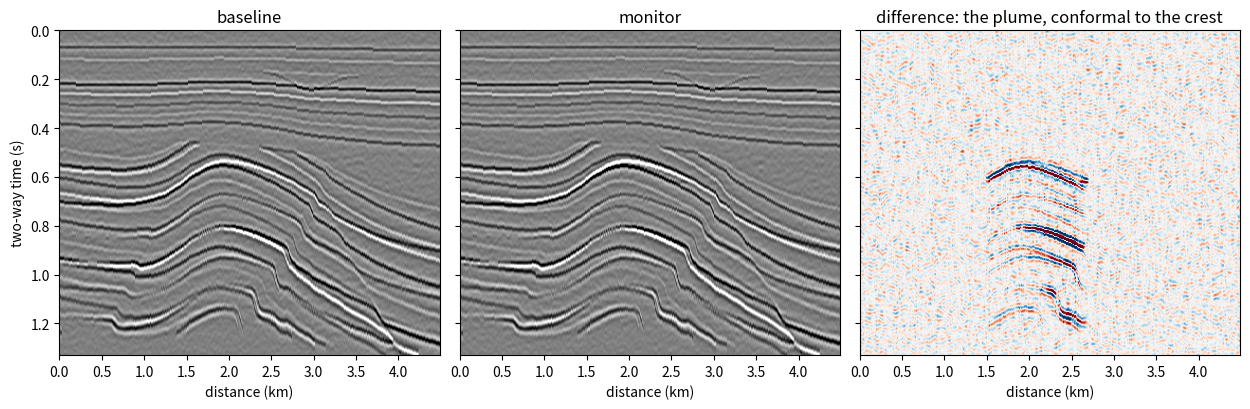

Generate this figure with matplotlib:
# Ask Ogbon starter: Monitor fluid change over time (4D)
# Generated by OgbonLab (ogbonlab.com), Synthetic Seismic Modeling course.
import numpy as np
import matplotlib.pyplot as plt

# --- parameters from your interview ---
SCENARIO = 'co2'
DVP_FRAC = -0.080   # reservoir Vp change from 40% saturation change
NRMS = 0.20        # survey repeatability noise
CONTACT_M = 90.0   # fluid column height above the contact (m)
SEED = 7

# --- the Ogbon standard section: a field-realistic 2D earth ---------
# Geology in geological order: a deep package of thin parallel beds
# (regional dip + an asymmetric anticline) cut by three normal faults;
# an angular unconformity that peneplanes the fold crest, so the folded
# beds terminate against it and one soft reservoir sand subcrops right
# at the crest (a subcrop trap); a draped post-unconformity package
# with a channel incised into one horizon. Properties come from a
# compaction trend with sand/shale alternation and Gardner density.

def ricker(f, dt, n):
    t = (np.arange(n) - n//2) * dt
    a = (np.pi * f * t) ** 2
    return (1 - 2*a) * np.exp(-a)

def build_field_model(nx=360, nz=300, dx=12.5, dz=5.0, seed=7):
    rng = np.random.default_rng(seed)
    x = np.arange(nx) * dx
    xn = x / x[-1]
    zgrid = np.arange(nz) * dz
    # the fold: asymmetric anticline, steep left flank
    sig = np.where(xn < 0.44, 0.105, 0.21)
    fold = np.exp(-0.5 * ((xn - 0.44) / sig) ** 2)
    # deep package: thin parallel beds, dip + fold
    n_deep = 23
    sp = 42.0 + 10.0 * rng.random(n_deep)
    bases = 470.0 + np.cumsum(sp) - sp[0]
    deep = np.empty((n_deep, nx))
    for k in range(n_deep):
        tv = 1.0 + 0.035 * np.sin(2*np.pi * (xn*0.7 + 0.29*k))
        deep[k] = bases[k] * tv + 225.0 * xn - 235.0 * fold
    # normal faults: throw grows with depth, dies out upward
    faults = [(0.615, -0.30, 95.0, True, 430.0),
              (0.760, +0.38, 52.0, False, 470.0),
              (0.230, -0.24, 36.0, False, 560.0)]
    def fault_x(f, z):
        x0, sl, _, listric, _ = f
        s = sl * (1.0 + (0.55 * z/1500.0 if listric else 0.0))
        return x0 + s * (z - 900.0) / 1400.0
    def fault_throw(f, z):
        return f[2] * np.clip((z - f[4]) / (1150.0 - f[4]), 0.0, 1.35)
    for f in faults:
        for k in range(n_deep):
            hw = 1.0 / (1.0 + np.exp(-(xn - fault_x(f, deep[k])) / 0.0035))
            deep[k] = deep[k] + fault_throw(f, deep[k]) * hw
    # angular unconformity truncates the folded beds
    unconf = 415.0 + 105.0*xn + 9.0*np.sin(2*np.pi*(xn*1.3 + 0.2))
    deep = np.maximum(deep, unconf)
    # shallow package: drapes the unconformity, flattens upward,
    # gentle differential compaction over the buried crest
    n_sh = 8
    u_rel = unconf - unconf.mean()
    sh = np.empty((n_sh, nx))
    for k in range(n_sh):
        fr = k / (n_sh - 1.0)
        sh[k] = (55.0 + (unconf.min() - 95.0) * fr
                 + (0.10 + 0.80 * fr**1.7) * u_rel
                 - (4.0 + 26.0 * fr) * (fold - fold.mean()))
    ch_k = 2   # channel incised into the third shallow horizon
    ch = sh[ch_k] + 55.0 * np.exp(-0.5 * ((xn - 0.66) / 0.05) ** 2)
    tops = np.vstack([sh, ch[None, :], deep])
    tops = np.maximum.accumulate(np.sort(tops, axis=0), axis=0)
    # properties: compaction trend, alternation, markers, Gardner
    n_lay = tops.shape[0] + 1
    mids = np.r_[28.0, 0.5*(tops[:-1, 0] + tops[1:, 0]), tops[-1, 0] + 35.0]
    vp = (1720.0 + 1.05 * mids) \
        * np.where(np.arange(n_lay) % 2 == 0, 0.948, 1.062) \
        * (1.0 + 0.02 * rng.standard_normal(n_lay))
    vp[ch_k + 1] *= 0.87        # channel fill: soft sand
    vp[5] *= 1.09               # hard calcareous shallow marker
    i_res = n_sh + 1 + 5        # the bed that subcrops at the crest
    vp[i_res] *= 0.88           # the reservoir sand: soft, bright
    vp[n_sh + 1 + 12] *= 1.13   # carbonate stringer marker
    vp = np.clip(vp, 1580.0, 4950.0)
    ai_lay = vp * 310.0 * vp ** 0.25          # Gardner density
    idx = (zgrid[:, None, None] >= tops[None, :, :]).sum(axis=1)
    het = rng.normal(0, 1, (nz, nx))          # subtle heterogeneity
    het = np.apply_along_axis(lambda c: np.convolve(c, np.ones(5)/5, 'same'), 0, het)
    het = np.apply_along_axis(lambda c: np.convolve(c, np.ones(9)/9, 'same'), 1, het)
    ai = ai_lay[idx] * (1.0 + 0.008 * het / (het.std() + 1e-12))
    return dict(x=x, z=zgrid, xn=xn, ai=ai, vp=vp[idx], idx=idx, tops=tops,
                unconf=unconf, dx=dx, dz=dz, i_res=i_res)

def to_time(m, dt=0.002):
    # per-trace depth-to-time conversion of the impedance grid
    twt = 2.0 * m['dz'] * np.cumsum(1.0 / m['vp'], axis=0)
    tgrid = np.arange(0.0, np.percentile(twt[-1], 90), dt)
    ai_t = np.empty((tgrid.size, m['ai'].shape[1]))
    for ix in range(m['ai'].shape[1]):
        ai_t[:, ix] = np.interp(tgrid, twt[:, ix], m['ai'][:, ix])
    return tgrid, ai_t

def seismic_image(ai_t, tgrid, dt=0.002, snr=5.0, seed=11):
    # the processed migrated-image idealization: reflectivity, a wavelet
    # whose frequency falls gently with time (residual absorption after
    # Q compensation), then band-limited noise at survey-quality S/N
    rng = np.random.default_rng(seed)
    rc = np.zeros_like(ai_t)
    rc[1:, :] = (ai_t[1:, :] - ai_t[:-1, :]) / (ai_t[1:, :] + ai_t[:-1, :])
    secs = [np.apply_along_axis(
        lambda c: np.convolve(c, ricker(f0, dt, 91), 'same'), 0, rc)
        for f0 in (34.0, 27.0, 21.0)]
    t = tgrid[:, None]
    w_sh = np.clip((0.55 - t) / 0.35, 0, 1)
    w_dp = np.clip((t - 0.75) / 0.35, 0, 1)
    sec = w_sh*secs[0] + (1 - w_sh - w_dp)*secs[1] + w_dp*secs[2]
    noise = rng.normal(0, 1, sec.shape)
    noise = np.apply_along_axis(
        lambda c: np.convolve(c, ricker(27.0, dt, 91), 'same'), 0, noise)
    noise = np.apply_along_axis(
        lambda c: np.convolve(c, np.ones(3)/3, 'same'), 1, noise)
    noise *= np.sqrt((sec**2).mean()) / (snr * np.sqrt((noise**2).mean()) + 1e-12)
    return sec + noise

# The reservoir is the field model's subcrop sand: the soft bed that
# terminates beneath the unconformity at the fold crest. The injected
# fluid fills it from the crest down to a flat contact, so the 4D
# anomaly is conformal to structure, the way a real plume is.
m = build_field_model(seed=SEED)
res = (m['idx'] == m['i_res'])
crest = np.abs(m['xn'] - 0.44) < 0.16
z_top = m['tops'][m['i_res'] - 1][crest].min()
plume = res & crest[None, :] & (m['z'][:, None] < z_top + CONTACT_M)

vp_mon = m['vp'].copy(); ai_mon = m['ai'].copy()
vp_mon[plume] *= (1.0 + DVP_FRAC)   # softer, slower rock
ai_mon[plume] *= (1.0 + DVP_FRAC)   # density change is second order

# both surveys on the baseline time grid; the monitor carries real 4D
# physics: amplitude change in the plume AND time shifts beneath it
tg, ai_b = to_time(m)
twt_mon = 2.0 * m['dz'] * np.cumsum(1.0 / vp_mon, axis=0)
ai_m = np.empty_like(ai_b)
for ix in range(ai_b.shape[1]):
    ai_m[:, ix] = np.interp(tg, twt_mon[:, ix], ai_mon[:, ix])

# NRMS-equivalent noise: independent realizations for each survey
snr_eq = np.sqrt(2.0) / max(NRMS, 1e-6)
base = seismic_image(ai_b, tg, snr=snr_eq, seed=11)
mon = seismic_image(ai_m, tg, snr=snr_eq, seed=12)
clean_b = seismic_image(ai_b, tg, snr=1e9, seed=1)
clean_m = seismic_image(ai_m, tg, snr=1e9, seed=1)

diff = mon - base
sig = clean_m - clean_b
twt_b = 2.0 * m['dz'] * np.cumsum(1.0 / m['vp'], axis=0)
cols = plume.any(axis=0)
t_pl = twt_b[plume]
win = (tg >= t_pl.min() - 0.02) & (tg <= t_pl.max() + 0.06)
s_rms = np.sqrt((sig[np.ix_(win, cols)] ** 2).mean())
n_rms = np.sqrt(((diff - sig) ** 2).mean())
print('4D signal / noise = %.2f -> %s' % (s_rms / n_rms,
      'DETECTABLE' if s_rms / n_rms >= 3 else 'MARGINAL' if s_rms / n_rms >= 1.5 else 'LOST IN NOISE'))

xkm = m['x'] / 1000.0
fig, ax = plt.subplots(1, 3, figsize=(12.6, 4.2), sharey=True)
c = np.percentile(np.abs(base), 99)
for a2, d, ttl in zip(ax[:2], [base, mon], ['baseline', 'monitor']):
    a2.imshow(d, cmap='gray_r', vmin=-c, vmax=c, aspect='auto',
              extent=[xkm[0], xkm[-1], tg[-1], 0])
    a2.set_title(ttl); a2.set_xlabel('distance (km)')
cd = np.percentile(np.abs(diff), 99.5)
ax[2].imshow(diff, cmap='RdBu_r', vmin=-cd, vmax=cd, aspect='auto',
             extent=[xkm[0], xkm[-1], tg[-1], 0])
ax[2].set_title('difference: the plume, conformal to the crest')
ax[2].set_xlabel('distance (km)')
ax[0].set_ylabel('two-way time (s)')
plt.tight_layout(); plt.show()
